Dataset: LAMIACEAE-DATASET (GitHub, jow9wachirawit/LamiaceaeClassify). Classes: hairy basil, sweet basil, thai basil.

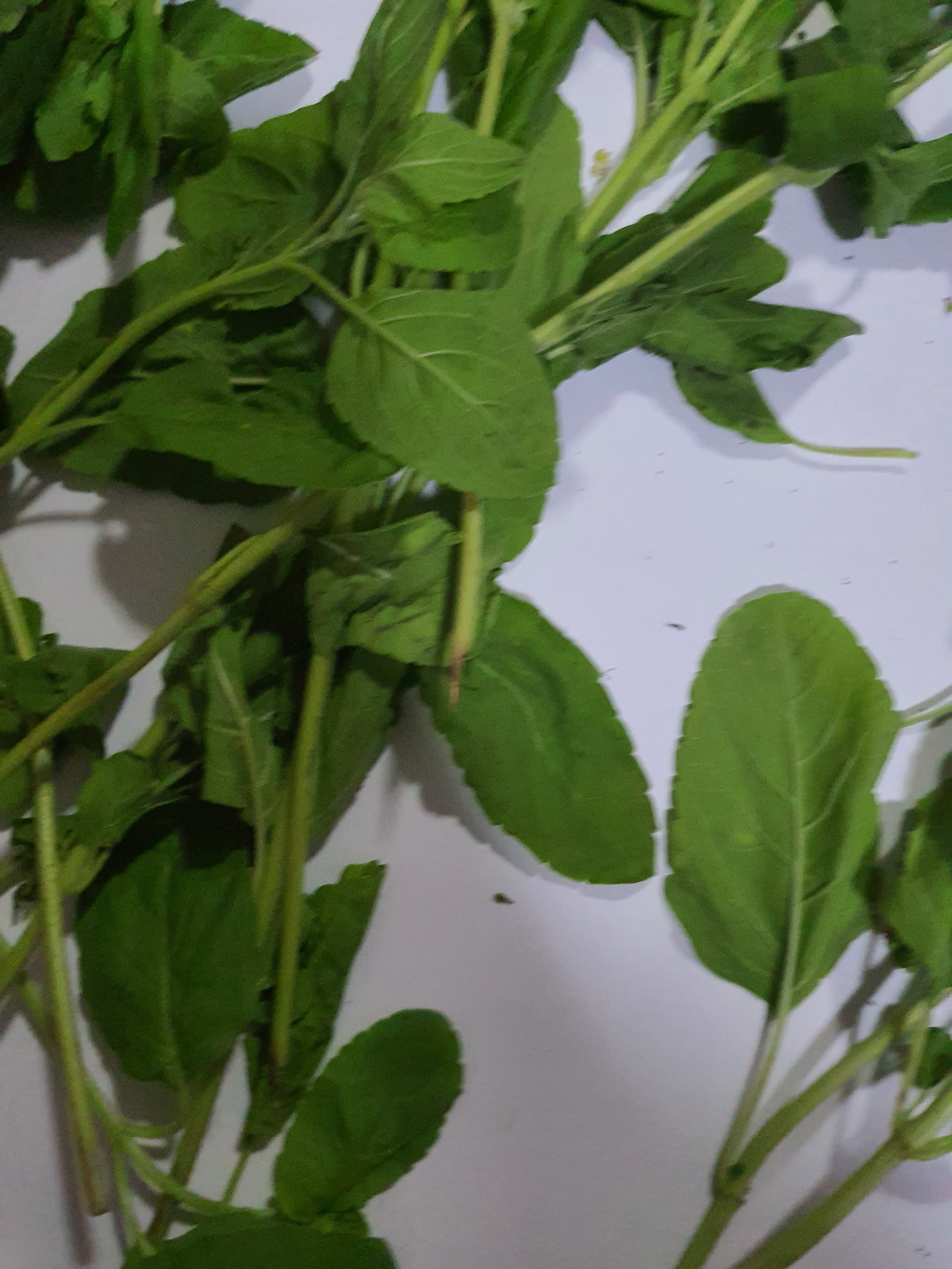
Label: sweet basil

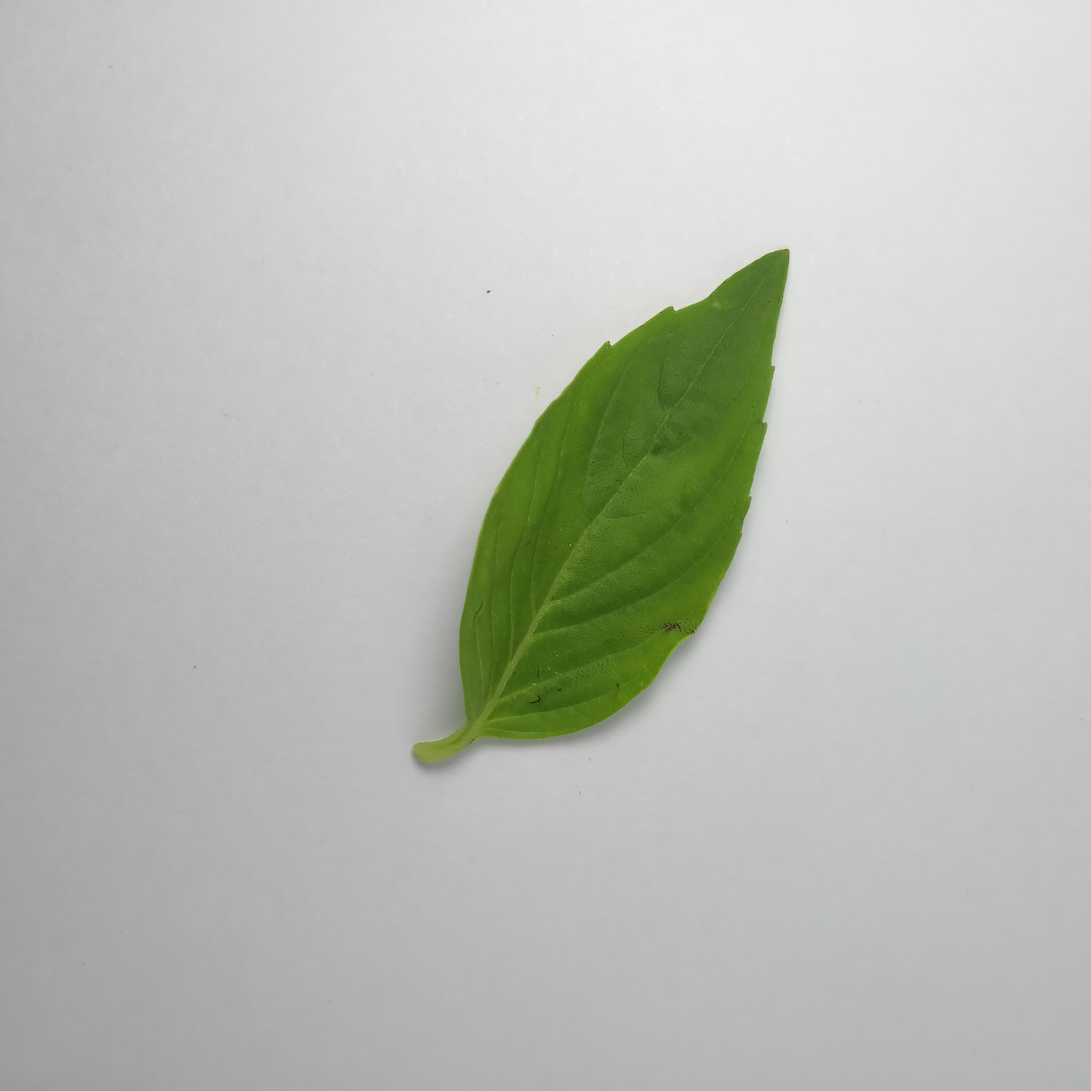
Label: thai basil

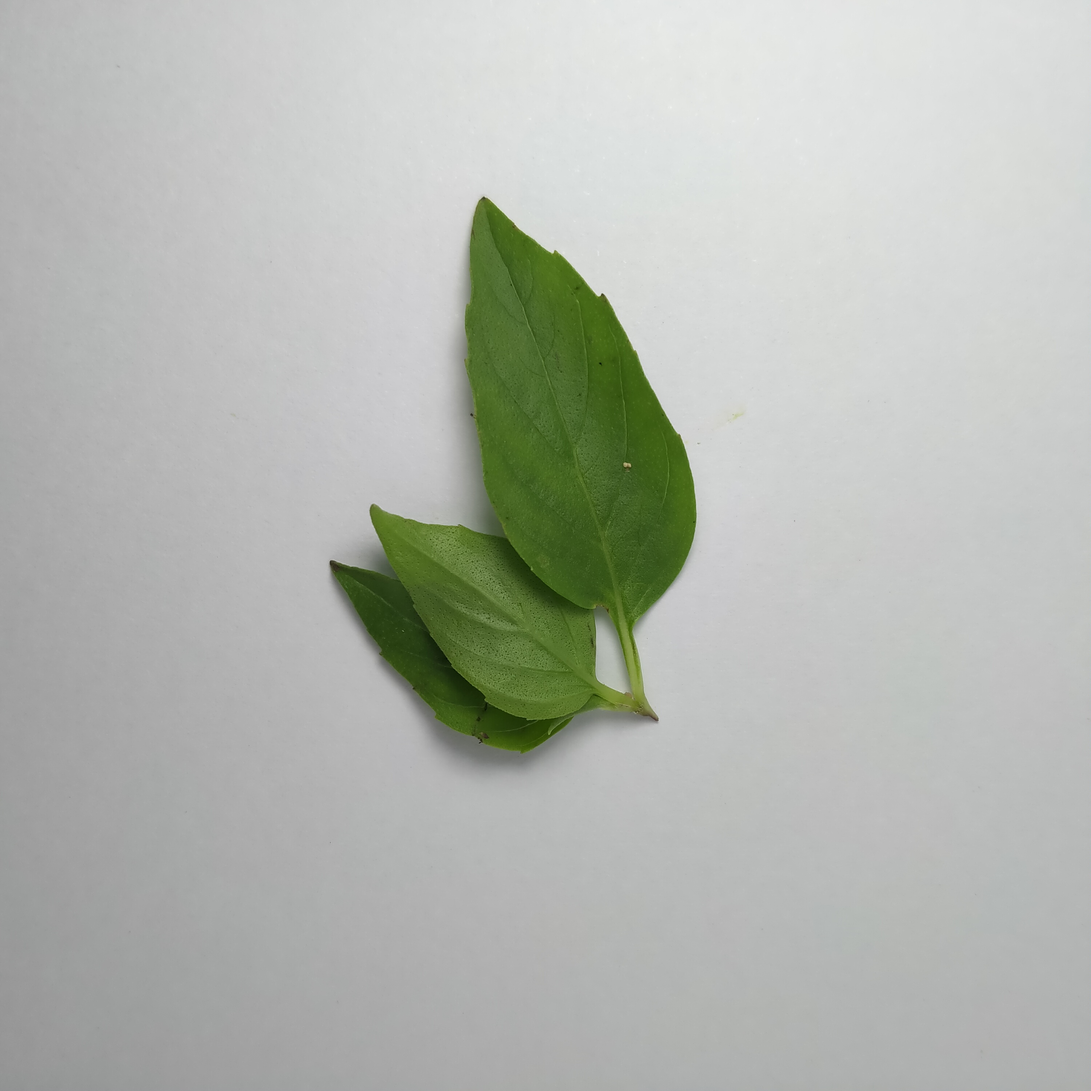
Label: thai basil

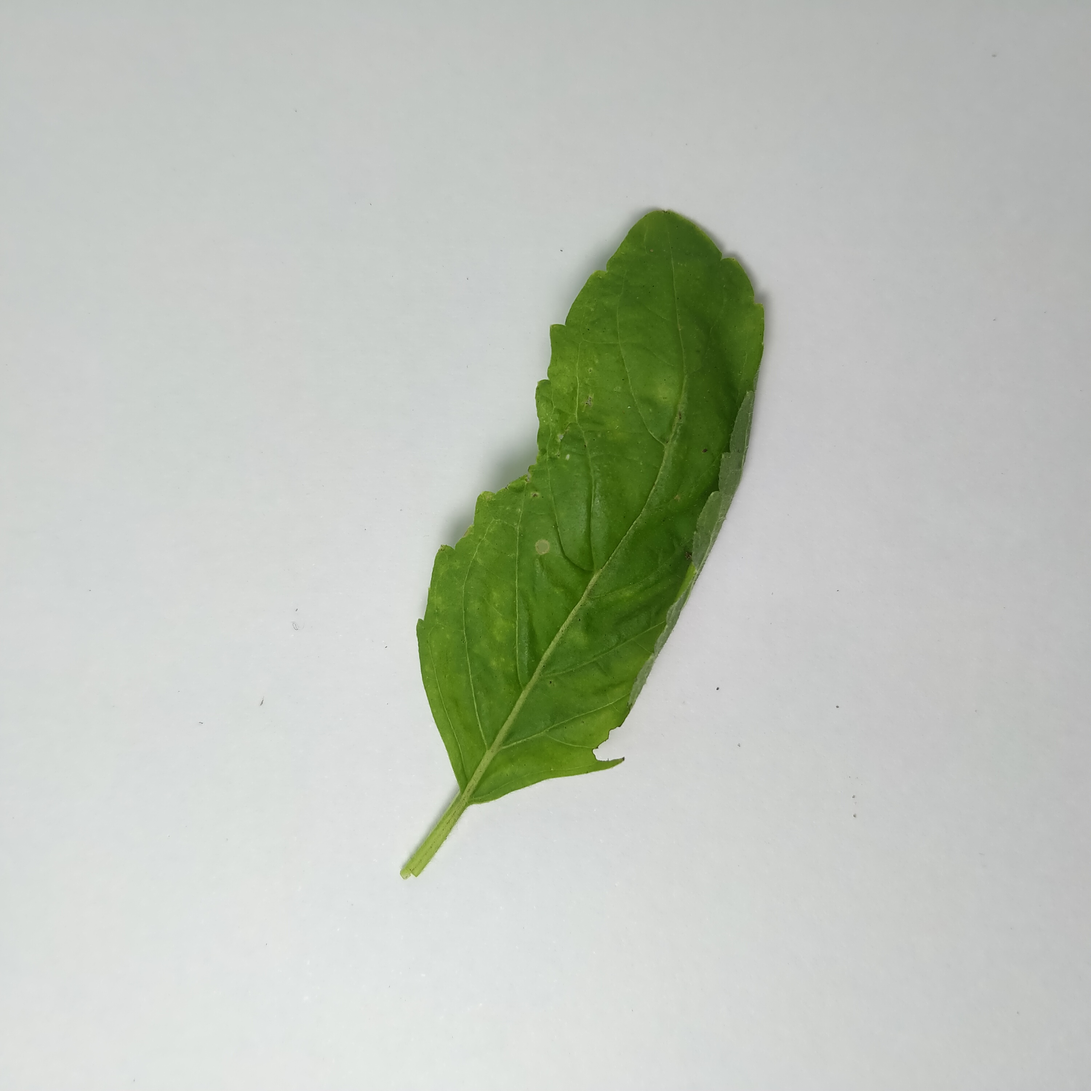
Label: sweet basil

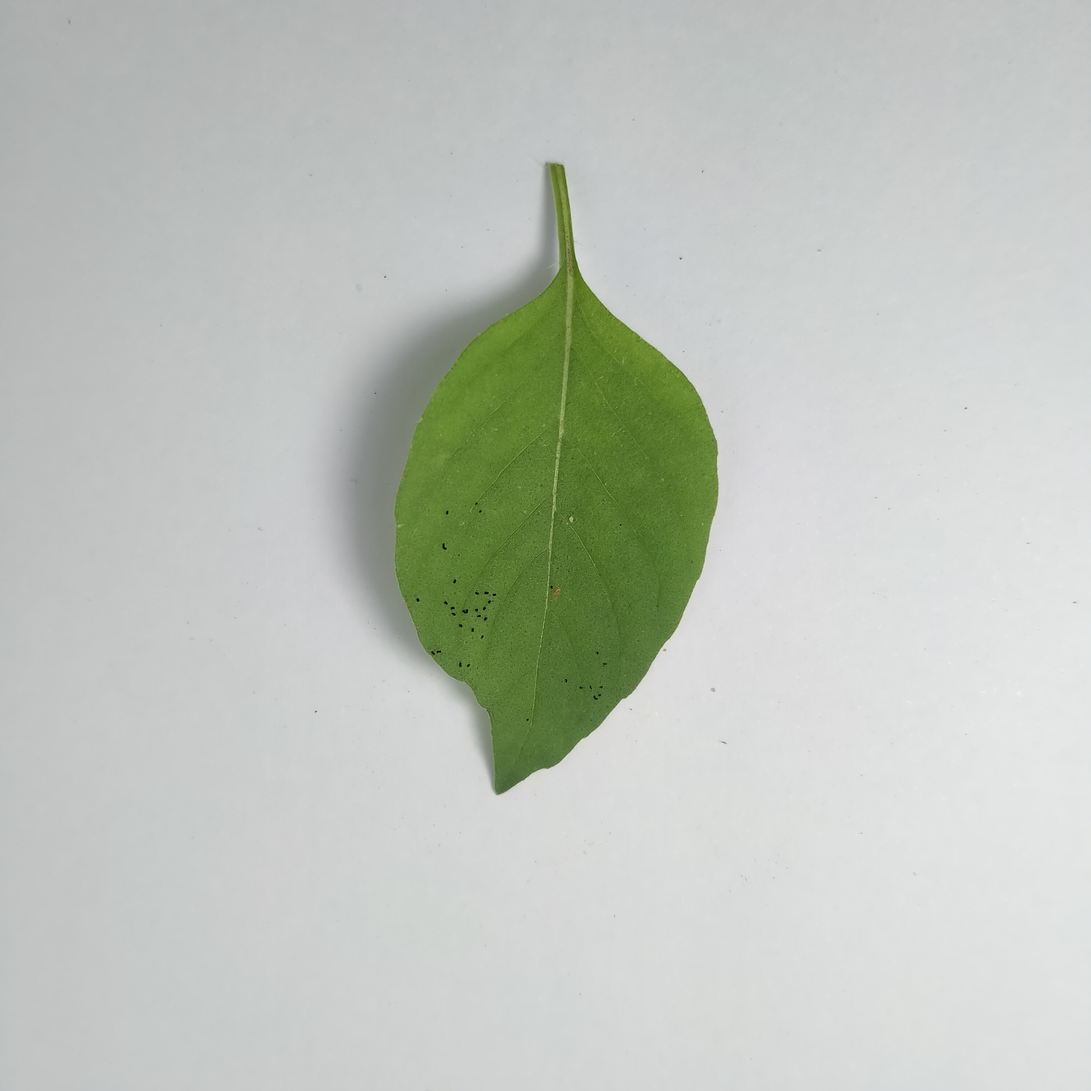
Label: hairy basil

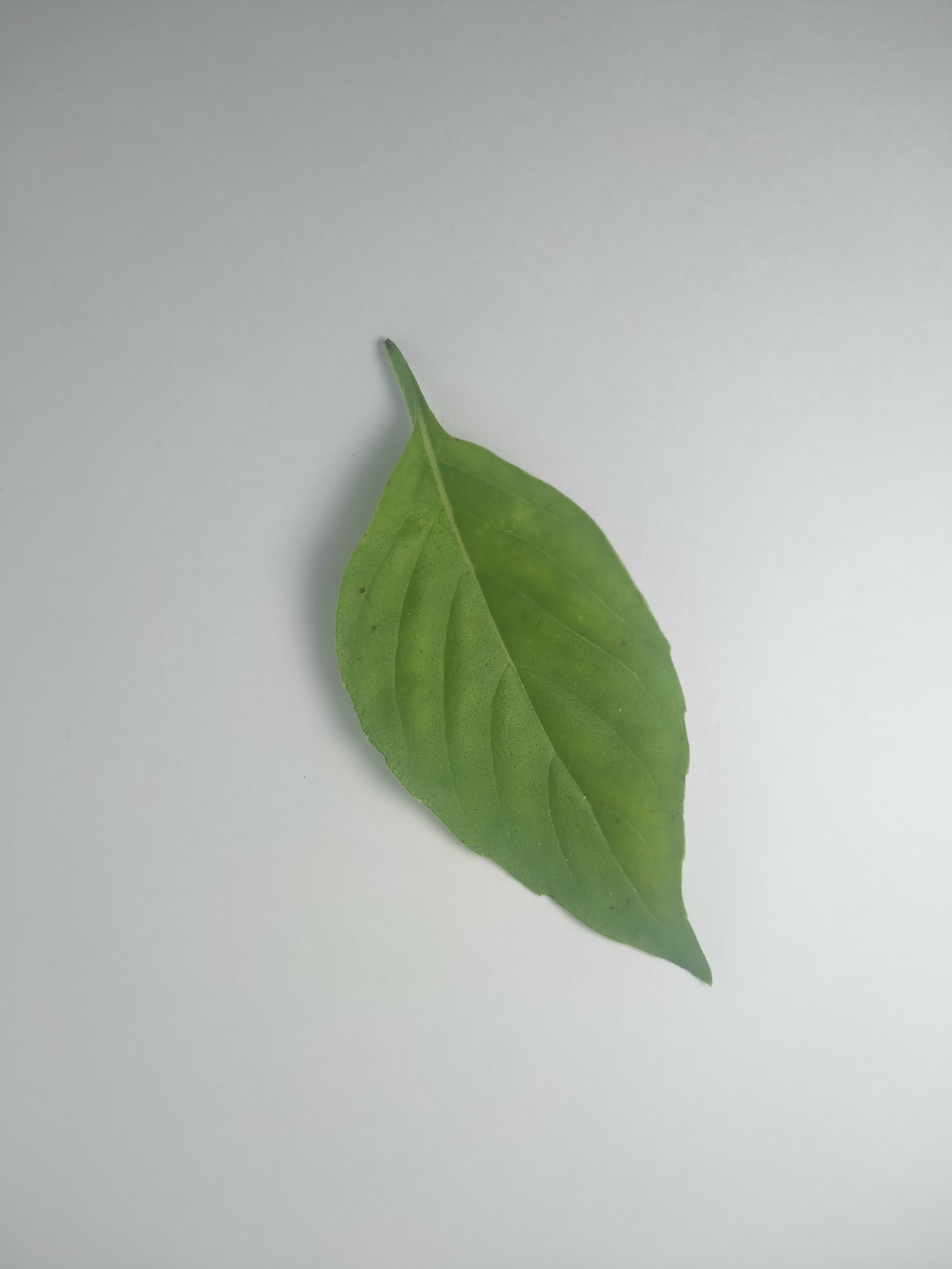
Label: hairy basil
